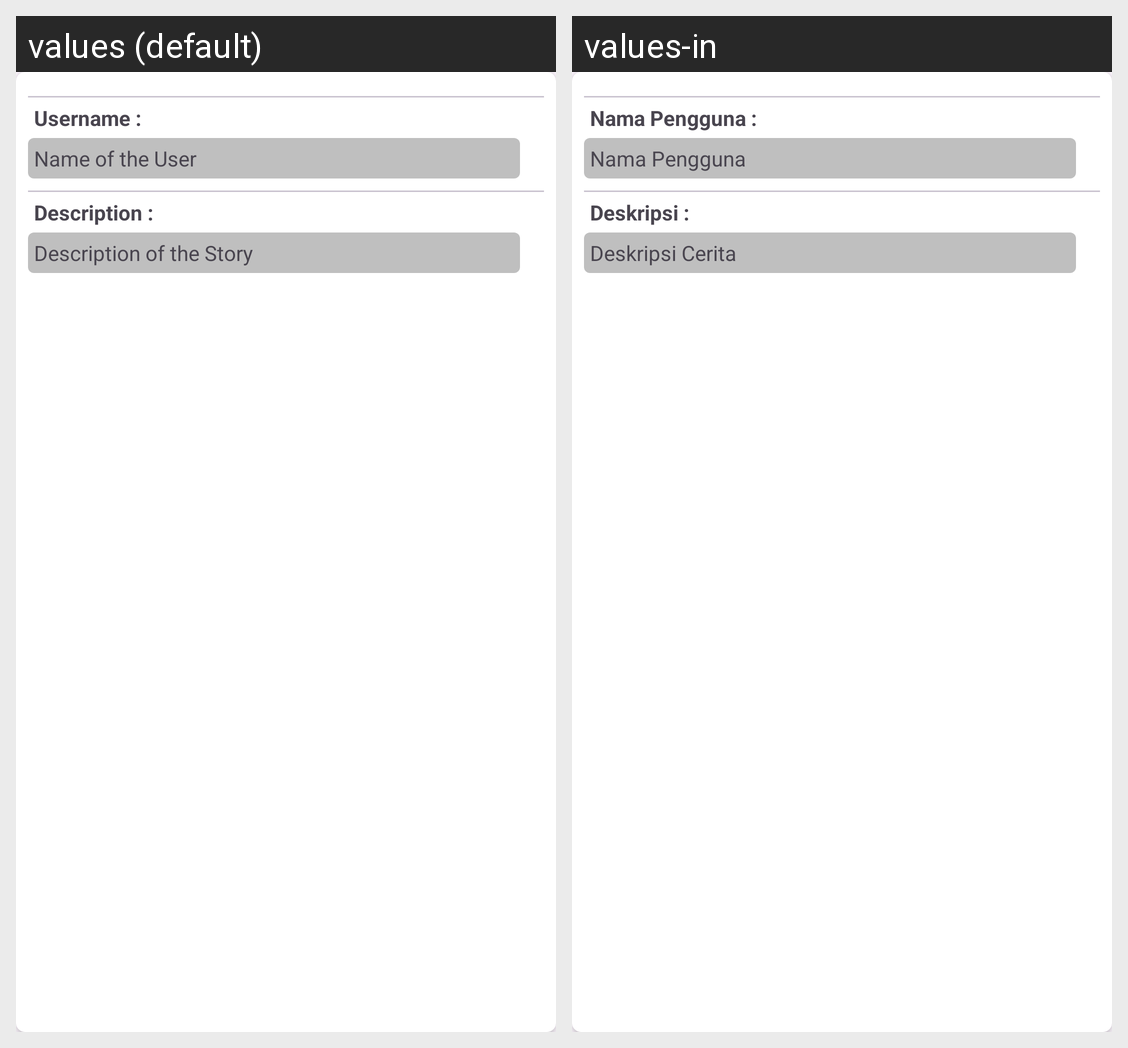

Here is an Android app screen in its default locale and in the app's own translations. Write out the translated-string differences for the strings that appear on this screen.
Android screen res/layout/story_row.xml rendered under 2 locales, left to right: values (default), values-in. Device: Nexus 5 (rendered at 1080×1920; each locale shown at half size, 540×960, under a caption strip naming it); theme Theme.StoryApp.
Strings drawn on this screen, with the default value and each locale's value (text and hints the layout hard-codes, and strings that could not be matched under every locale, appear in the picture but are not listed):

username
  values: Username :
  values-in: Nama Pengguna :

name_of_the_user
  values: Name of the User
  values-in: Nama Pengguna

description
  values: Description :
  values-in: Deskripsi :

description_of_the_story
  values: Description of the Story
  values-in: Deskripsi Cerita
